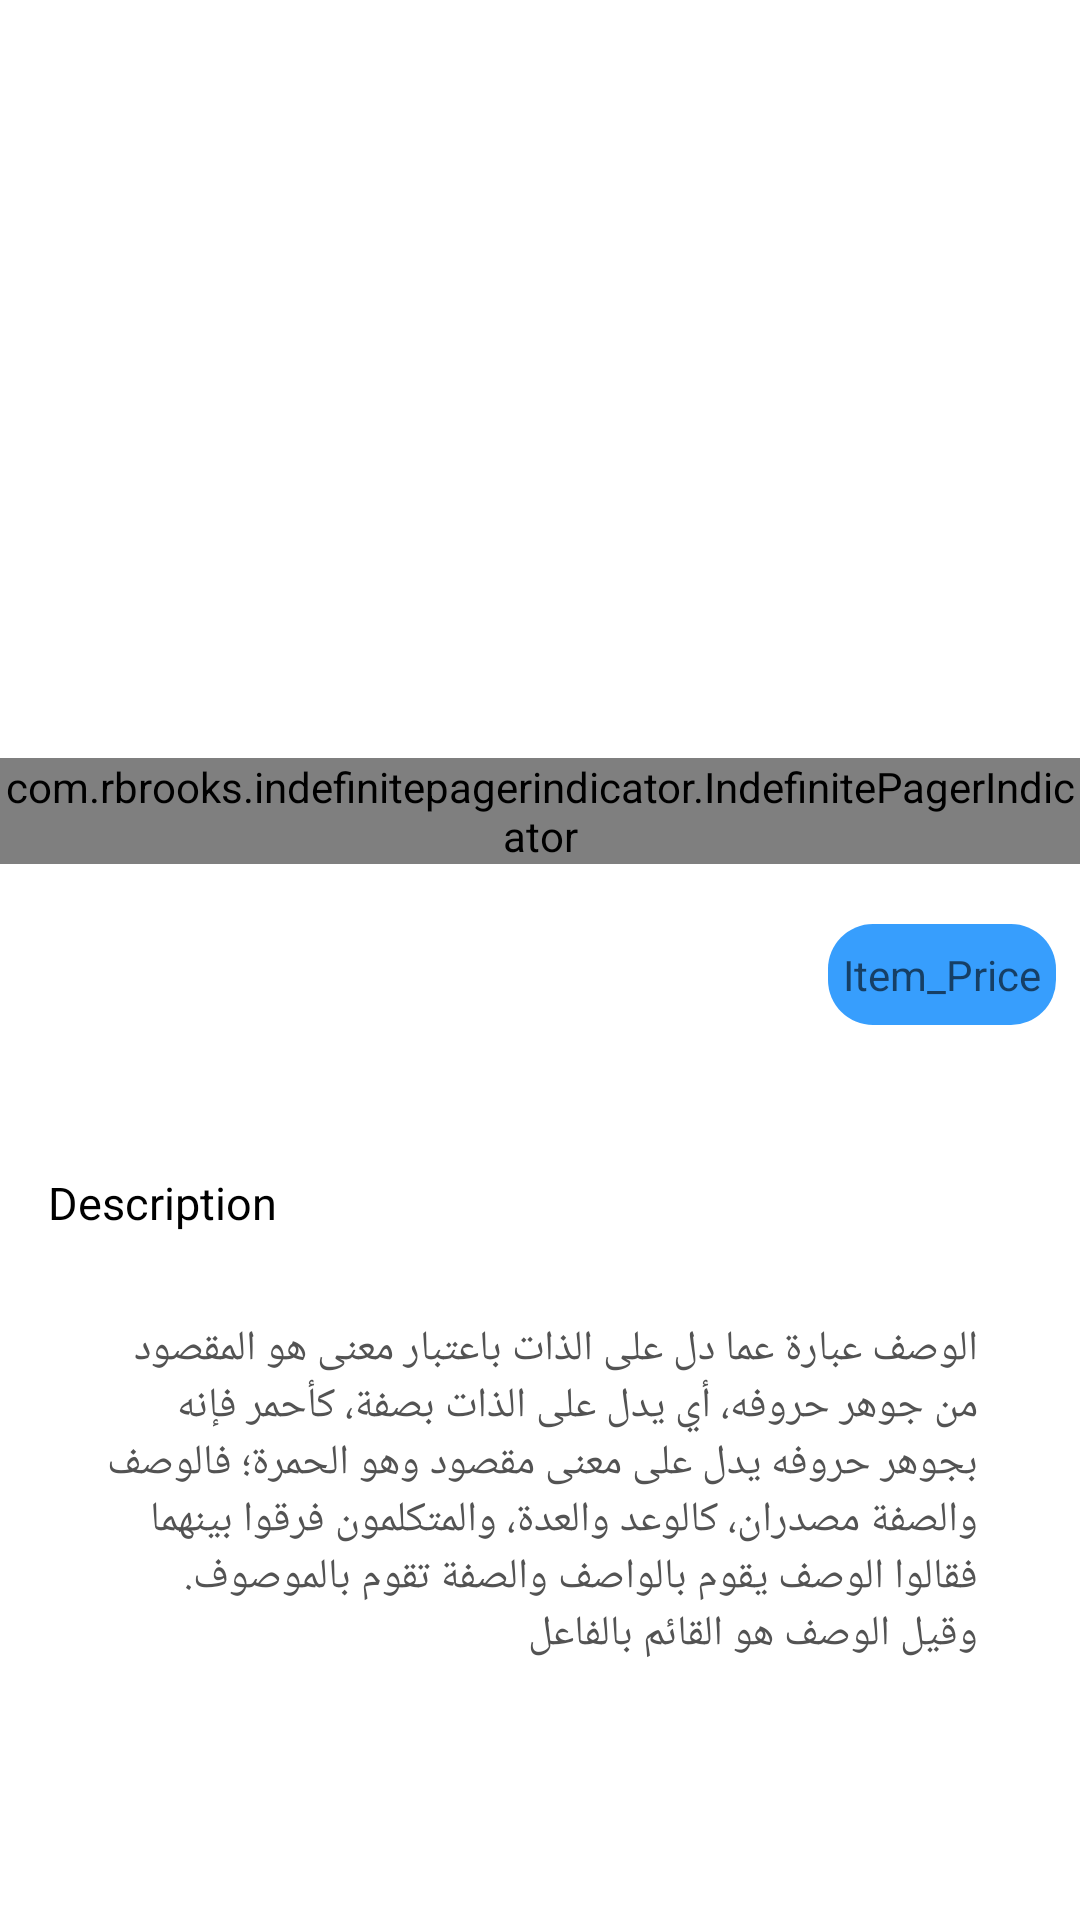

Write the Android layout XML for this screen, with the resource values it uses.
<!-- AndroidManifest.xml: application theme AppTheme -->
<!-- res/layout/activity_show_item_detailes.xml -->
<?xml version="1.0" encoding="utf-8"?>
<android.support.constraint.ConstraintLayout xmlns:android="http://schemas.android.com/apk/res/android"
    xmlns:app="http://schemas.android.com/apk/res-auto"
    xmlns:tools="http://schemas.android.com/tools"
    android:layout_width="match_parent"
    android:layout_height="match_parent"
    android:background="#fff"
    tools:context=".Customers.Activities.ShowItemDetailes">




    <ImageView
        android:id="@+id/MainImage2"
        android:layout_width="0dp"
        android:layout_height="0dp"
        android:layout_marginEnd="8dp"
        android:scaleType="fitXY"
        android:src="@drawable/image"
        app:layout_constraintEnd_toEndOf="parent"
        app:layout_constraintTop_toBottomOf="parent" />

    <android.support.v7.widget.RecyclerView
        android:id="@+id/ImageRecycler2"
        android:layout_width="match_parent"
        android:layout_height="0dp"
        android:layout_marginTop="8dp"
        app:layout_constraintBottom_toTopOf="@id/recyclerview_pager_indicator"
        app:layout_constraintEnd_toEndOf="@+id/MainImage2"
        app:layout_constraintStart_toStartOf="@+id/MainImage2"
        app:layout_constraintTop_toTopOf="parent" />

    <android.support.constraint.Guideline
        android:id="@+id/gLine"
        android:layout_width="wrap_content"
        android:layout_height="wrap_content"
        android:orientation="horizontal"
        app:layout_constraintGuide_percent="0.45" />

    <com.rbrooks.indefinitepagerindicator.IndefinitePagerIndicator
        android:id="@+id/recyclerview_pager_indicator"
        android:layout_width="wrap_content"
        android:layout_height="wrap_content"
        android:layout_marginTop="8dp"
        android:layout_marginStart="8dp"
        android:layout_marginEnd="8dp"
        app:selectedDotColor="@color/colorPrimary"
        app:layout_constraintEnd_toEndOf="parent"
        app:layout_constraintBottom_toTopOf="@id/gLine"
        app:layout_constraintStart_toStartOf="@+id/ImageRecycler2"
        app:layout_constraintTop_toBottomOf="@+id/ImageRecycler2" />

    <TextView
        android:id="@+id/Item_Name"
        android:layout_width="0dp"
        android:layout_height="wrap_content"
        android:layout_marginStart="8dp"
        android:gravity="start"
        android:textColor="@color/black"
        android:textSize="25sp"
        android:layout_marginTop="20dp"
        app:layout_constraintEnd_toEndOf="@+id/recyclerview_pager_indicator"
        app:layout_constraintHorizontal_bias="0.0"
        app:layout_constraintStart_toStartOf="parent"
        app:layout_constraintTop_toBottomOf="@+id/recyclerview_pager_indicator"
        tools:text="Honor 8x" />

    <TextView
        android:id="@+id/Item_Price"
        android:layout_width="wrap_content"
        android:layout_height="0dp"
        android:layout_marginEnd="8dp"
        android:background="@drawable/roundedbutton"
        android:gravity="center"
        android:hint="Item_Price"
        android:padding="5dp"
        android:textColor="@color/white"
        app:layout_constraintBottom_toBottomOf="@+id/Item_Name"
        app:layout_constraintEnd_toEndOf="parent"
        app:layout_constraintTop_toTopOf="@+id/Item_Name" />

    <TextView
        android:id="@+id/textView"
        android:layout_width="wrap_content"
        android:layout_height="wrap_content"
        android:layout_marginStart="8dp"
        android:layout_marginTop="30dp"
        android:layout_marginBottom="5dp"
        android:text="@string/description"
        android:textColor="@color/black"
        android:textSize="15sp"
        app:layout_constraintBottom_toTopOf="@+id/Item_Description"
        app:layout_constraintStart_toStartOf="@+id/Item_Name"
        app:layout_constraintTop_toBottomOf="@+id/Item_Name" />

    <TextView
        android:id="@+id/Item_Description"
        android:layout_width="301dp"
        android:layout_height="wrap_content"
        android:layout_marginTop="20dp"
        android:layout_marginEnd="15dp"
        android:layout_marginBottom="8dp"
        android:hint="Item_Description"
        android:padding="5dp"
        android:text="الوصف عبارة عما دل على الذات باعتبار معنى هو المقصود من جوهر حروفه، أي يدل على الذات بصفة، كأحمر فإنه بجوهر حروفه يدل على معنى مقصود وهو الحمرة؛ فالوصف والصفة مصدران، كالوعد والعدة، والمتكلمون فرقوا بينهما فقالوا الوصف يقوم بالواصف والصفة تقوم بالموصوف. وقيل الوصف هو القائم بالفاعل "
        android:textColor="#535353"
        android:maxLines="10"
        app:layout_constraintBottom_toBottomOf="parent"
        app:layout_constraintEnd_toEndOf="parent"
        app:layout_constraintStart_toStartOf="@+id/textView"
        app:layout_constraintTop_toBottomOf="@+id/Item_Price" />
</android.support.constraint.ConstraintLayout>
<!-- resources referenced by this layout -->
<resources>
  <color name="black">#000</color>
  <color name="colorPrimary">#379EFD</color>
  <color name="white">#ffffff</color>
  <!-- drawable image (drawable-anydpi) -->
  <vector xmlns:android="http://schemas.android.com/apk/res/android"
      android:width="24dp"
      android:height="24dp"
      android:viewportWidth="24"
      android:viewportHeight="24"
      android:tint="#379EFD">
      <path
          android:fillColor="#FF000000"
          android:pathData="M21,19V5c0,-1.1 -0.9,-2 -2,-2H5c-1.1,0 -2,0.9 -2,2v14c0,1.1 0.9,2 2,2h14c1.1,0 2,-0.9 2,-2zM8.5,13.5l2.5,3.01L14.5,12l4.5,6H5l3.5,-4.5z"/>
  </vector>
  <!-- drawable roundedbutton (drawable) -->
  <?xml version="1.0" encoding="utf-8"?>
  <shape xmlns:android="http://schemas.android.com/apk/res/android"
      android:shape="rectangle">
      <solid android:color="#379EFD" />
      <corners android:bottomRightRadius="15dp"
          android:bottomLeftRadius="15dp"
          android:topRightRadius="15dp"
          android:topLeftRadius="15dp"/>
  </shape>
  <string name="description">Description</string>
  <style name="AppTheme" parent="Theme.AppCompat.Light.DarkActionBar">
          
          <item name="colorPrimary">@color/colorPrimary</item>
          <item name="colorPrimaryDark">@color/colorPrimaryDark</item>
          <item name="colorAccent">@color/colorAccent</item>
          <item name="android:statusBarColor" tools:ignore="NewApi">#379EFD</item>
          <item name="android:navigationBarColor" tools:ignore="NewApi">#379EFD</item>
  
      </style>
  <color name="colorPrimaryDark">#FDFDFE</color>
  <color name="colorAccent">#379EFD</color>
</resources>
